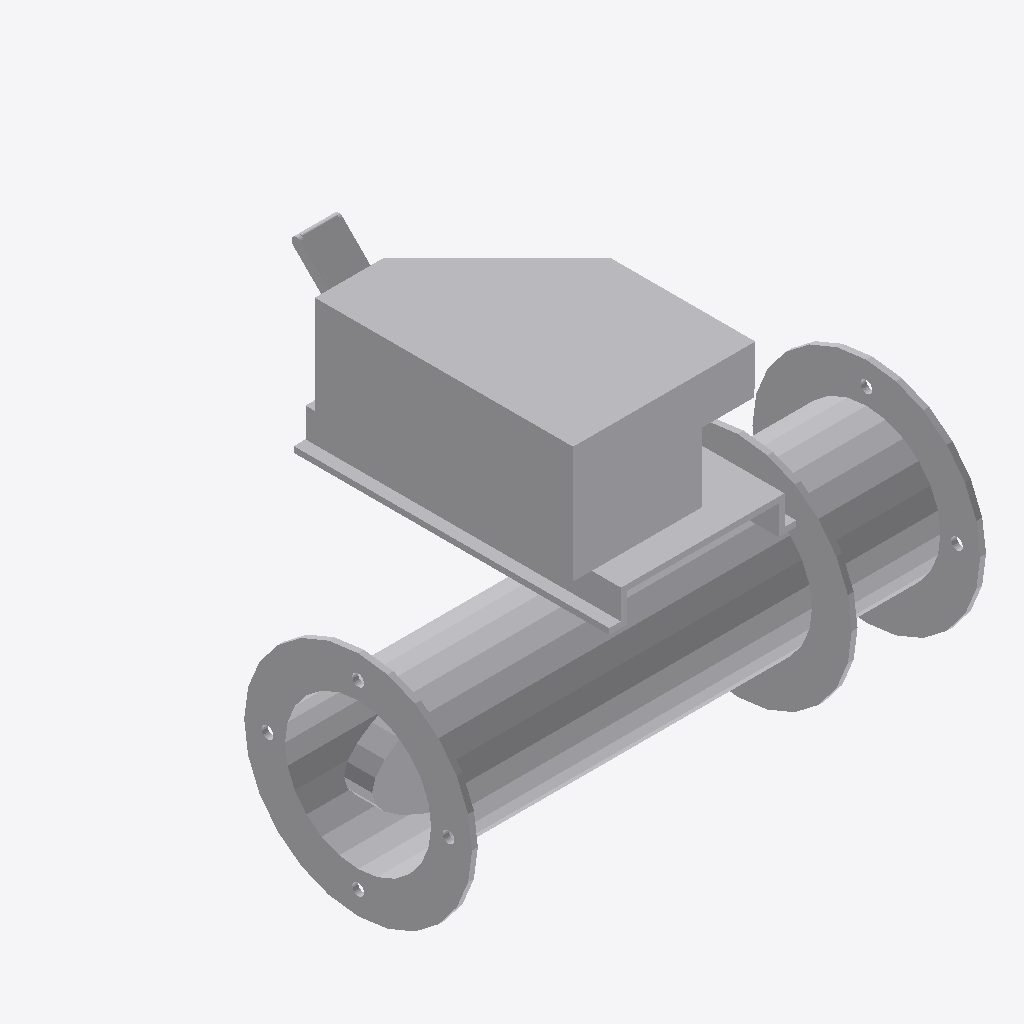
Isometric view of an IFC building model (IFC-SPF (STEP), schema IFC4, length unit millimetre), seen from the south-west, elements coloured by IFC class: 1 other element (light grey).
Extent 0.440 m × 0.372 m × 0.291 m (x, y, z). Elements (1): 1 IfcBuildingElementProxy.

HEADER;
FILE_DESCRIPTION((''),'2;1');
FILE_NAME('','2024-09-23T09:56:42',(''),(''),'Processor version 5.1.0.0','Xbim.IO.MemoryModel','');
FILE_SCHEMA(('IFC4'));
ENDSEC;
DATA;
#1=IFCPROJECT('0UwhO6iYH9jQjgiw6VeqhF',#2,'Project',$,$,$,$,(#19,#22,#23),#7);
#72=IFCBUILDINGELEMENTPROXY('3$sYHemP1F4Rm3mhUL9gdN',#2,'Графика',$,$,#76,#73,$,$);
ENDSEC;
